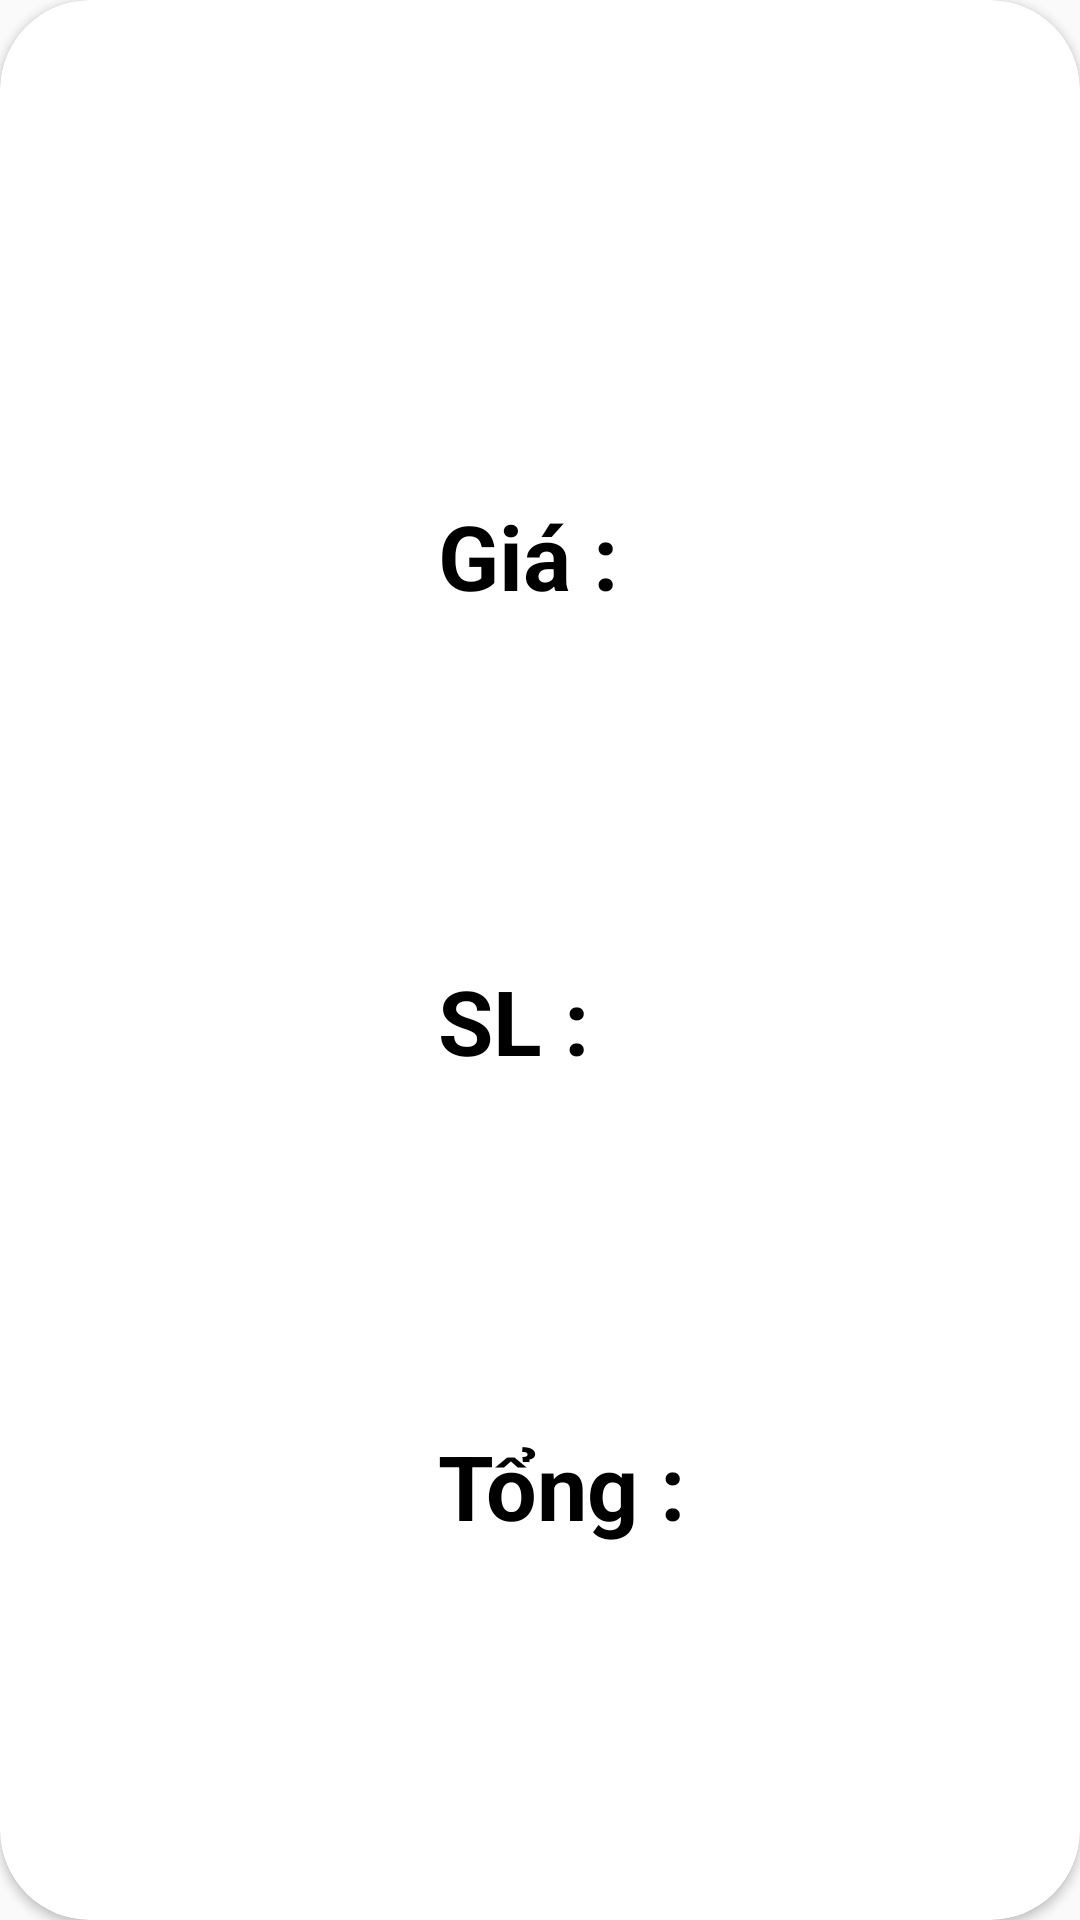

Reconstruct the res/layout file that produces this screen, plus the resources it refers to.
<!-- AndroidManifest.xml: application theme Theme.AppCompat.DayNight.NoActionBar -->
<!-- res/layout/recycleviewgiohang.xml -->
<?xml version="1.0" encoding="utf-8"?>
<androidx.cardview.widget.CardView
    android:layout_margin="2dp"
    app:cardCornerRadius="30dp"
    xmlns:android="http://schemas.android.com/apk/res/android"
    android:layout_width="match_parent"
    android:layout_height="170dp"
    xmlns:app="http://schemas.android.com/apk/res-auto">
    <LinearLayout
        android:weightSum="10"
        android:layout_margin="7dp"
        android:orientation="horizontal"
        android:layout_width="match_parent"
        android:layout_height="match_parent">
        <ImageView
            android:id="@+id/img"
            android:src="@drawable/mu"
            android:layout_weight="4"
            android:layout_width="0dp"
            android:layout_height="match_parent"/>
        <LinearLayout
            android:weightSum="4"
            android:orientation="vertical"
            android:layout_margin="3dp"
            android:layout_weight="6"
            android:layout_width="0dp"
            android:layout_height="match_parent">
            <TextView
                android:textSize="30dp"
                android:textStyle="bold"
                android:textColor="#03A9F4"
                android:id="@+id/tvName"
                android:layout_weight="1"
                android:layout_width="match_parent"
                android:layout_height="0dp"/>
            <LinearLayout
                android:orientation="horizontal"
                android:layout_weight="1"
                android:layout_width="match_parent"
                android:layout_height="0dp">
                <TextView
                    android:textColor="#000000"
                    android:textSize="30dp"
                    android:textStyle="bold"
                    android:text="Giá :"
                    android:layout_width="wrap_content"
                    android:layout_height="wrap_content"/>
                <TextView
                    android:id="@+id/tvCost"
                    android:textColor="#03A9F4"
                    android:textSize="30dp"
                    android:textStyle="bold"
                    android:layout_marginLeft="5dp"
                    android:layout_width="wrap_content"
                    android:layout_height="wrap_content"/>
            </LinearLayout>
            <LinearLayout
                android:orientation="horizontal"
                android:layout_weight="1"
                android:layout_width="match_parent"
                android:layout_height="0dp">
                <TextView
                    android:textColor="#000000"
                    android:textSize="30dp"
                    android:textStyle="bold"
                    android:text="SL : "
                    android:layout_width="wrap_content"
                    android:layout_height="wrap_content"/>
                <TextView
                    android:id="@+id/tvSL"
                    android:textColor="#03A9F4"
                    android:textSize="30dp"
                    android:textStyle="bold"
                    android:layout_marginLeft="5dp"
                    android:layout_width="wrap_content"
                    android:layout_height="wrap_content"/>
            </LinearLayout>
            <LinearLayout
                android:orientation="horizontal"
                android:layout_weight="1"
                android:layout_width="match_parent"
                android:layout_height="0dp">
                <TextView
                    android:textColor="#000000"
                    android:textSize="30dp"
                    android:textStyle="bold"
                    android:text="Tổng : "
                    android:layout_width="wrap_content"
                    android:layout_height="wrap_content"/>
                <TextView
                    android:id="@+id/tvMoney"
                    android:textColor="#03A9F4"
                    android:textSize="30dp"
                    android:textStyle="bold"
                    android:layout_marginLeft="5dp"
                    android:layout_width="wrap_content"
                    android:layout_height="wrap_content"/>
            </LinearLayout>
        </LinearLayout>
    </LinearLayout>
</androidx.cardview.widget.CardView>
<!-- resources referenced by this layout -->
<resources>

</resources>
